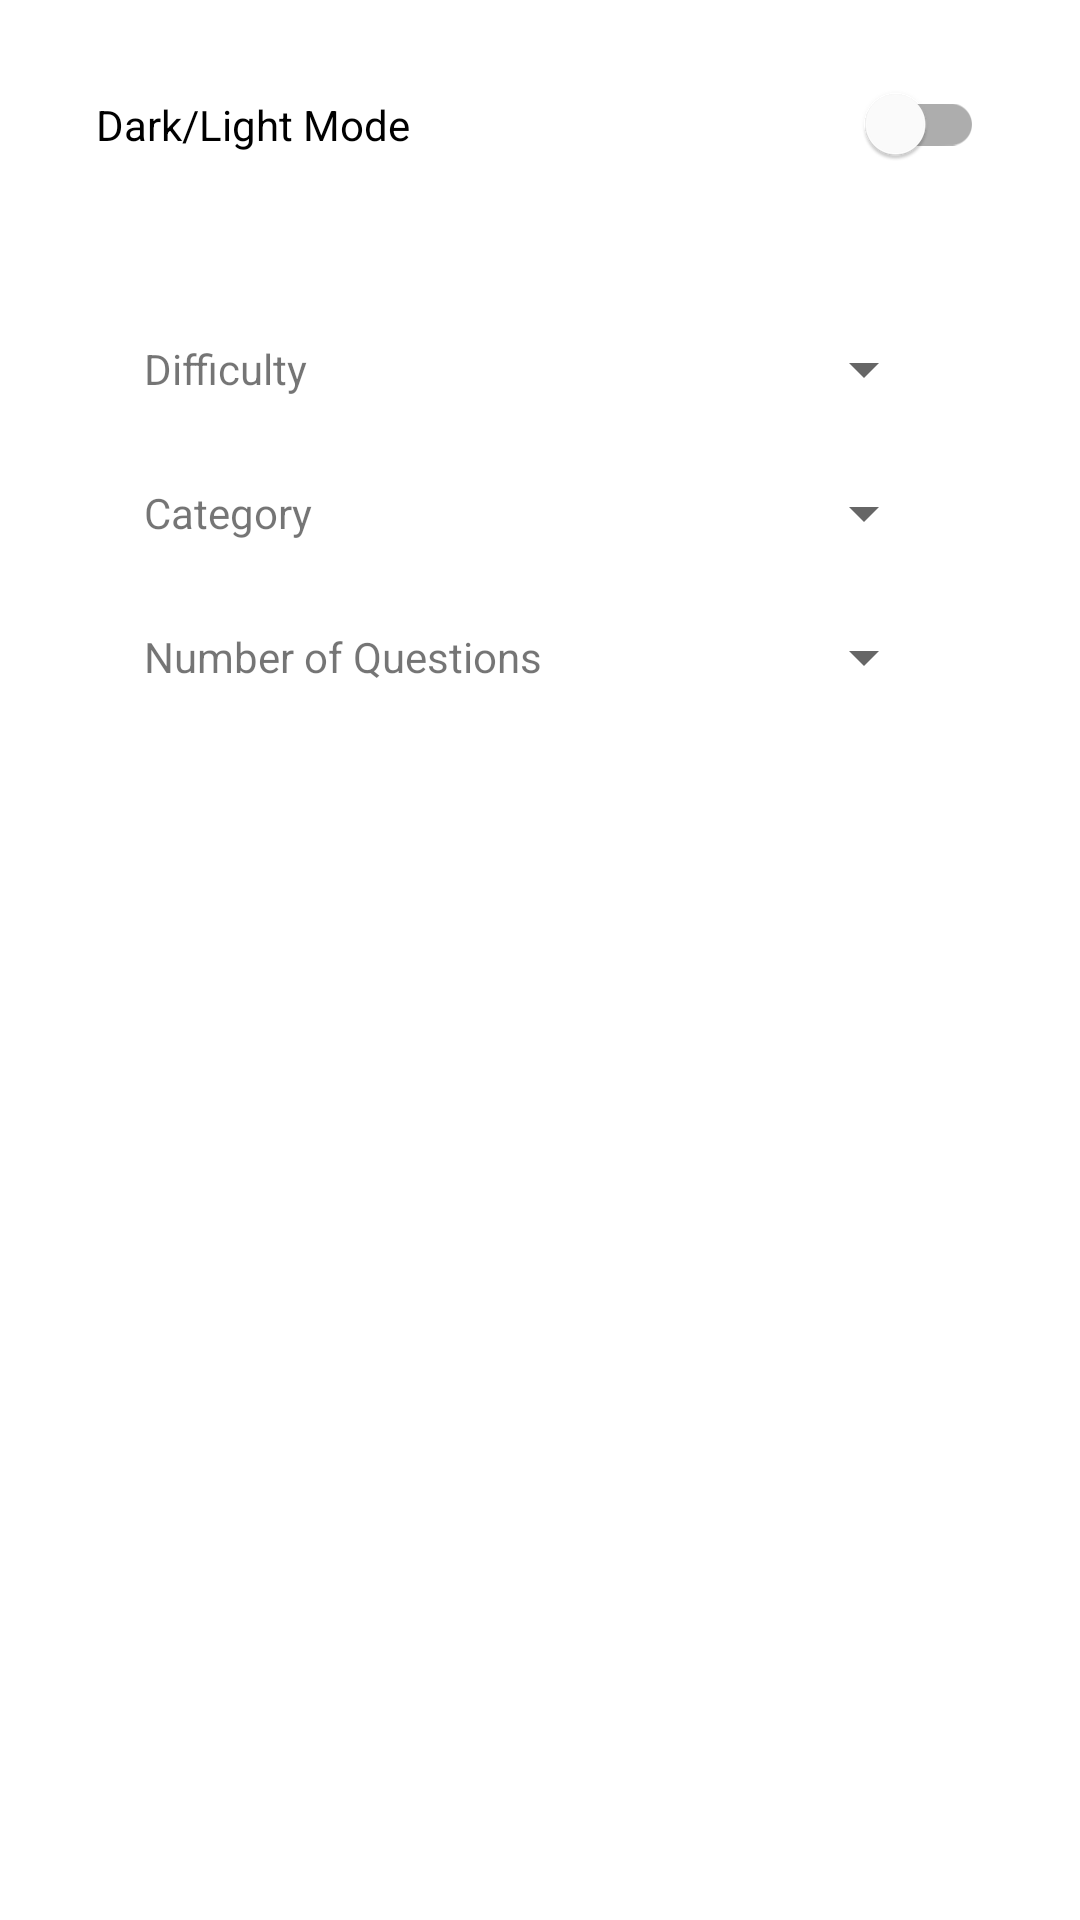

Here is an Android app screen rendered from its layout file. Give the layout XML and the strings, colors and styles it references.
<!-- AndroidManifest.xml: application theme Theme.KingdomQuiz -->
<!-- res/layout/activity_settings.xml -->
<?xml version="1.0" encoding="utf-8"?>
<androidx.constraintlayout.widget.ConstraintLayout xmlns:android="http://schemas.android.com/apk/res/android"
    xmlns:app="http://schemas.android.com/apk/res-auto"
    xmlns:tools="http://schemas.android.com/tools"
    android:layout_width="match_parent"
    android:layout_height="match_parent"
    android:importantForAccessibility="noHideDescendants"
    tools:context=".SettingsActivity">

    <LinearLayout
        android:layout_width="match_parent"
        android:layout_height="match_parent"
        android:orientation="vertical"
        app:layout_constraintBottom_toBottomOf="parent"
        app:layout_constraintEnd_toEndOf="parent"
        app:layout_constraintStart_toStartOf="parent"
        android:padding="16dp"
        app:layout_constraintTop_toTopOf="parent">

        <com.google.android.material.switchmaterial.SwitchMaterial
            android:id="@+id/switchTheme"
            android:layout_width="match_parent"
            android:layout_height="wrap_content"
            android:minHeight="32dp"
            android:padding="16dp"
            android:text="@string/dark_light_mode" />

        <LinearLayout
            android:padding="16dp"
            android:layout_width="match_parent"
            android:layout_height="match_parent"
            android:orientation="horizontal">

            <LinearLayout
                android:layout_width="wrap_content"
                android:layout_height="wrap_content"
                android:padding="16dp"
                android:orientation="vertical">

                <TextView
                    android:layout_width="match_parent"
                    android:layout_height="wrap_content"
                    android:gravity="center_vertical"
                    android:text="@string/difficulty"
                    android:minHeight="48dp" />

                <TextView
                    android:layout_width="match_parent"
                    android:layout_height="wrap_content"
                    android:gravity="center_vertical"
                    android:text="@string/category"
                    android:minHeight="48dp" />

                <TextView
                    android:layout_width="match_parent"
                    android:layout_height="wrap_content"
                    android:gravity="center_vertical"
                    android:text="@string/number_of_questions"
                    android:minHeight="48dp" />
            </LinearLayout>

            <LinearLayout
                android:layout_width="match_parent"
                android:layout_height="wrap_content"
                android:padding="16dp"
                android:orientation="vertical">

                <Spinner
                    android:id="@+id/spinnerDifficulty"
                    android:layout_width="match_parent"
                    android:layout_height="wrap_content"
                    android:minHeight="48dp" />

                <Spinner
                    android:id="@+id/spinnerCategory"
                    android:layout_width="match_parent"
                    android:layout_height="wrap_content"
                    android:minHeight="48dp" />

                <Spinner
                    android:id="@+id/spinnerNumberOfQuestions"
                    android:layout_width="match_parent"
                    android:layout_height="wrap_content"
                    android:minHeight="48dp" />
            </LinearLayout>
        </LinearLayout>
    </LinearLayout>
</androidx.constraintlayout.widget.ConstraintLayout>
<!-- resources referenced by this layout -->
<resources>
  <string name="category">Category</string>
  <string name="dark_light_mode">Dark/Light Mode</string>
  <string name="difficulty">Difficulty</string>
  <string name="number_of_questions">Number of Questions</string>
  <style name="Theme.KingdomQuiz" parent="Theme.MaterialComponents.DayNight.DarkActionBar">
          
          <item name="colorPrimary">@color/purple_500</item>
          <item name="colorPrimaryVariant">@color/purple_700</item>
          <item name="colorOnPrimary">@color/white</item>
          
          <item name="colorSecondary">@color/teal_200</item>
          <item name="colorSecondaryVariant">@color/teal_700</item>
          <item name="colorOnSecondary">@color/black</item>
          
          <item name="android:statusBarColor">?attr/colorPrimaryVariant</item>
          
      </style>
  <!-- not gathered from this repository: default colours our renderer supplied (Android Studio template values) -->
  <color name="purple_500">#FF6200EE</color>
  <color name="purple_700">#FF3700B3</color>
  <color name="teal_200">#FF03DAC5</color>
  <color name="teal_700">#FF018786</color>
  <color name="black">#FF000000</color>
  <color name="white">#FFFFFFFF</color>
</resources>
